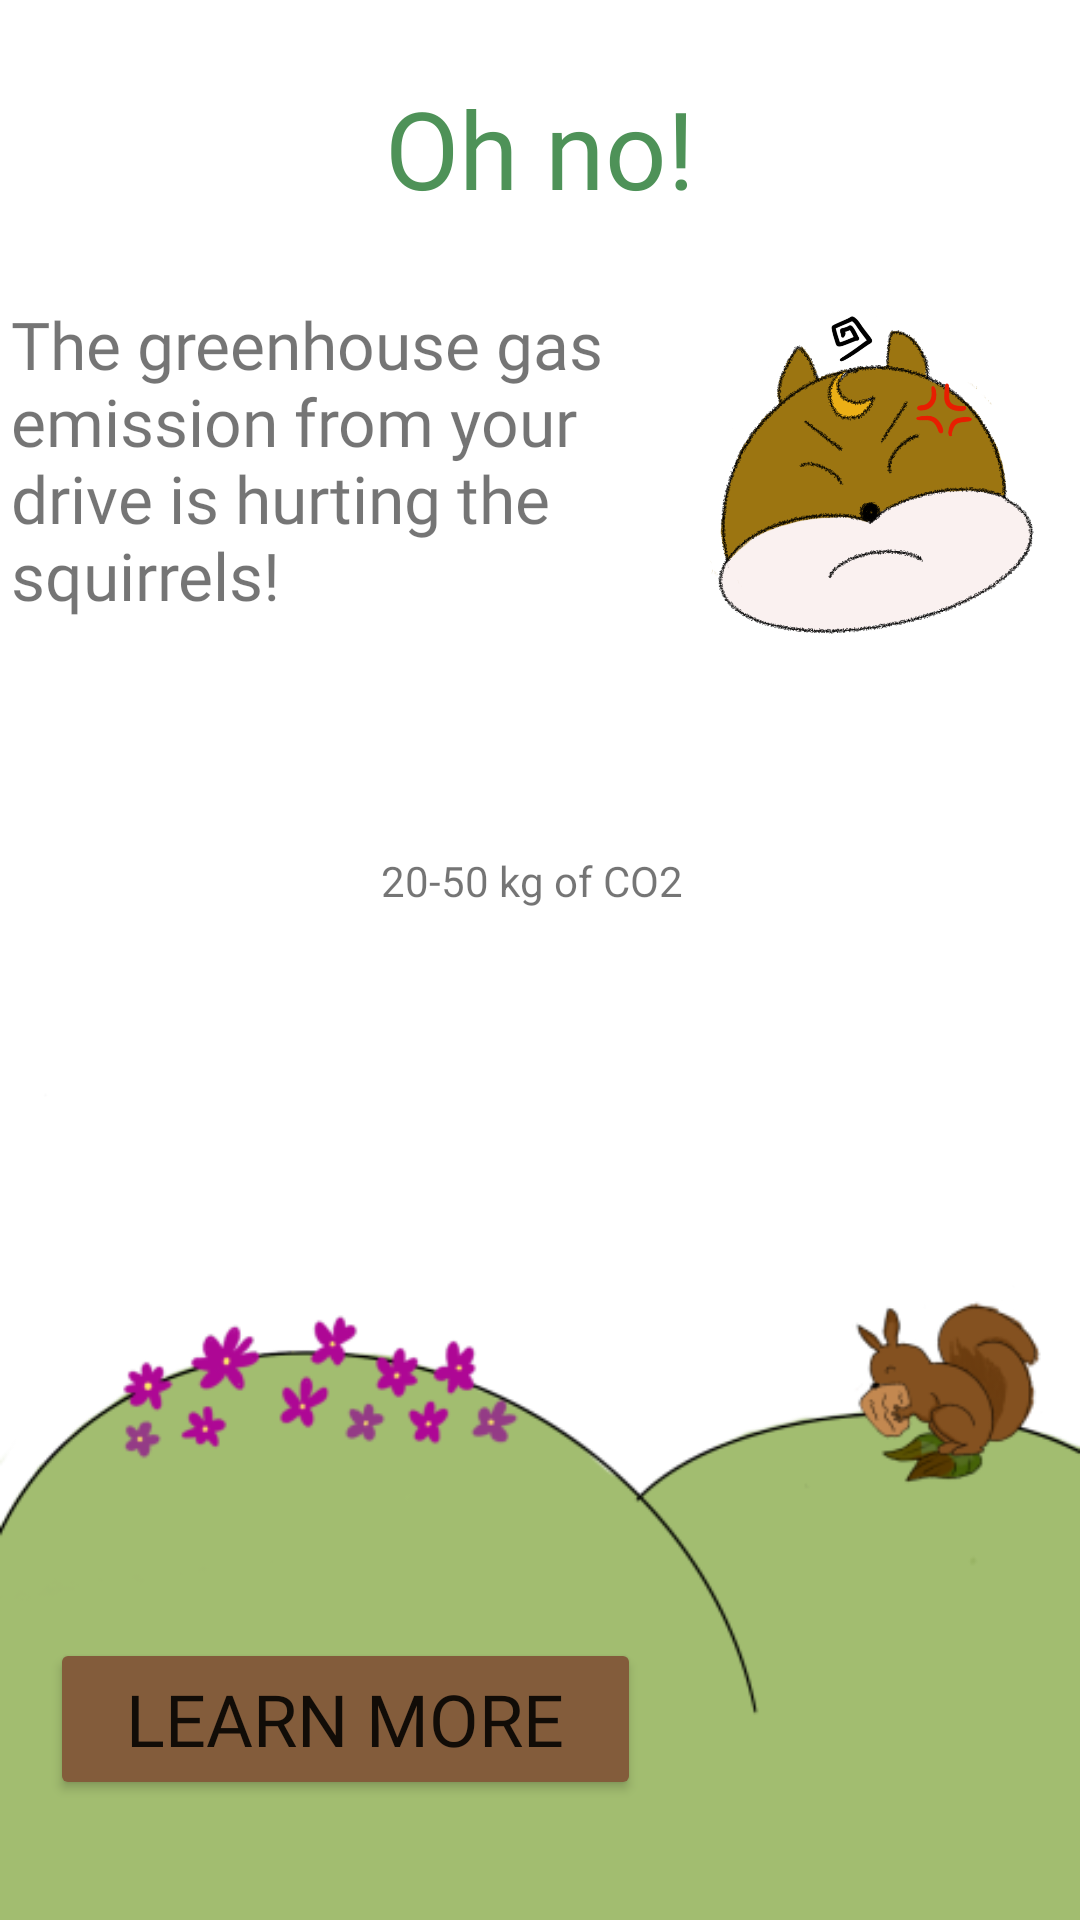

Layout XML and referenced resources for this Android screen:
<!-- AndroidManifest.xml: application theme Theme.Squrriels -->
<!-- res/layout/fragment_result_mad2.xml -->
<?xml version="1.0" encoding="utf-8"?>
<androidx.constraintlayout.widget.ConstraintLayout xmlns:android="http://schemas.android.com/apk/res/android"
xmlns:app="http://schemas.android.com/apk/res-auto"
xmlns:tools="http://schemas.android.com/tools"
android:layout_width="match_parent"
android:layout_height="match_parent"
tools:context=".ResultMad">



<ImageView
    android:id="@+id/background"
    android:layout_width="wrap_content"
    android:layout_height="wrap_content"
    android:layout_marginBottom="-80dp"
    android:src="@drawable/background"
    app:layout_constraintBottom_toBottomOf="parent"
    app:layout_constraintEnd_toEndOf="parent"
    app:layout_constraintHorizontal_bias="0.0"
    app:layout_constraintStart_toStartOf="parent"
    android:contentDescription="@string/todo2" />

    <TextView
        android:id="@+id/resultStatement"
        android:layout_width="213dp"
        android:layout_height="151dp"
        android:layout_marginStart="10dp"
        android:layout_marginTop="100dp"
        android:layout_marginEnd="150dp"
        android:fontFamily="@font/baloo"
        android:text="@string/the_greenhouse_gas_emission_from_your_drive_is_hurting_the_squirrels"
        android:textSize="22sp"
        app:layout_constraintEnd_toEndOf="parent"
        app:layout_constraintStart_toStartOf="parent"
        app:layout_constraintTop_toTopOf="parent" />

    <Button
        android:id="@+id/learnMore"
        android:layout_width="197dp"
        android:layout_height="54dp"
        android:layout_marginStart="20dp"
        android:layout_marginEnd="150dp"
        android:layout_marginBottom="40dp"
        android:backgroundTint="#835C3B"
        android:fontFamily="@font/baloo"
        android:text="LEARN MORE"
        android:autoLink="web"
        android:clickable="true"
        android:linksClickable="true"
        android:onClick="goToSite"
        android:textSize="24sp"
        app:layout_constraintBottom_toBottomOf="parent"
        app:layout_constraintEnd_toEndOf="parent"
        app:layout_constraintStart_toStartOf="parent" />

    <TextView
        android:id="@+id/messageMad"
        android:layout_width="wrap_content"
        android:layout_height="wrap_content"
        android:layout_marginTop="25dp"
        android:fontFamily="@font/baloo"
        android:text="@string/oh_no"
        android:textColor="#4E9258"
        android:textSize="36sp"
        app:layout_constraintEnd_toEndOf="parent"
        app:layout_constraintStart_toStartOf="parent"
        app:layout_constraintTop_toTopOf="parent" />

    <ImageView
        android:id="@+id/imageView"
        android:layout_width="135dp"
        android:layout_height="237dp"
        android:layout_marginTop="50dp"
        android:src="@drawable/angryface"
        app:layout_constraintEnd_toEndOf="parent"
        app:layout_constraintStart_toEndOf="@+id/resultStatement"
        app:layout_constraintTop_toTopOf="parent"
        android:contentDescription="@string/todo3"
        tools:ignore="ContentDescription" />

    <TextView
        android:id="@+id/textView9"
        android:layout_width="wrap_content"
        android:layout_height="wrap_content"
        android:layout_marginTop="284dp"
        android:text="20-50 kg of CO2"
        app:layout_constraintEnd_toEndOf="parent"
        app:layout_constraintHorizontal_bias="0.49"
        app:layout_constraintStart_toStartOf="parent"
        app:layout_constraintTop_toTopOf="parent" />


</androidx.constraintlayout.widget.ConstraintLayout>
<!-- resources referenced by this layout -->
<resources>
  <!-- drawable angryface: png bitmap (drawable-nokeys, 539869 bytes) -->
  <!-- drawable background: png bitmap (drawable, 27687 bytes) -->
  <string name="oh_no">Oh no!</string>
  <string name="the_greenhouse_gas_emission_from_your_drive_is_hurting_the_squirrels">The greenhouse gas emission from your drive is hurting the squirrels!</string>
  <string name="todo2">TODO</string>
  <string name="todo3">TODO</string>
  <style name="Theme.Squrriels" parent="Theme.MaterialComponents.DayNight.DarkActionBar">
          
          <item name="colorPrimary">@color/purple_500</item>
          <item name="colorPrimaryVariant">@color/purple_700</item>
          <item name="colorOnPrimary">@color/white</item>
          
          <item name="colorSecondary">@color/teal_200</item>
          <item name="colorSecondaryVariant">@color/teal_700</item>
          <item name="colorOnSecondary">@color/black</item>
          
          <item name="android:statusBarColor">?attr/colorPrimaryVariant</item>
          
      </style>
  <!-- not gathered from this repository: default colours our renderer supplied (Android Studio template values) -->
  <color name="purple_500">#FF6200EE</color>
  <color name="purple_700">#FF3700B3</color>
  <color name="teal_200">#FF03DAC5</color>
  <color name="teal_700">#FF018786</color>
  <color name="black">#FF000000</color>
  <color name="white">#FFFFFFFF</color>
</resources>
